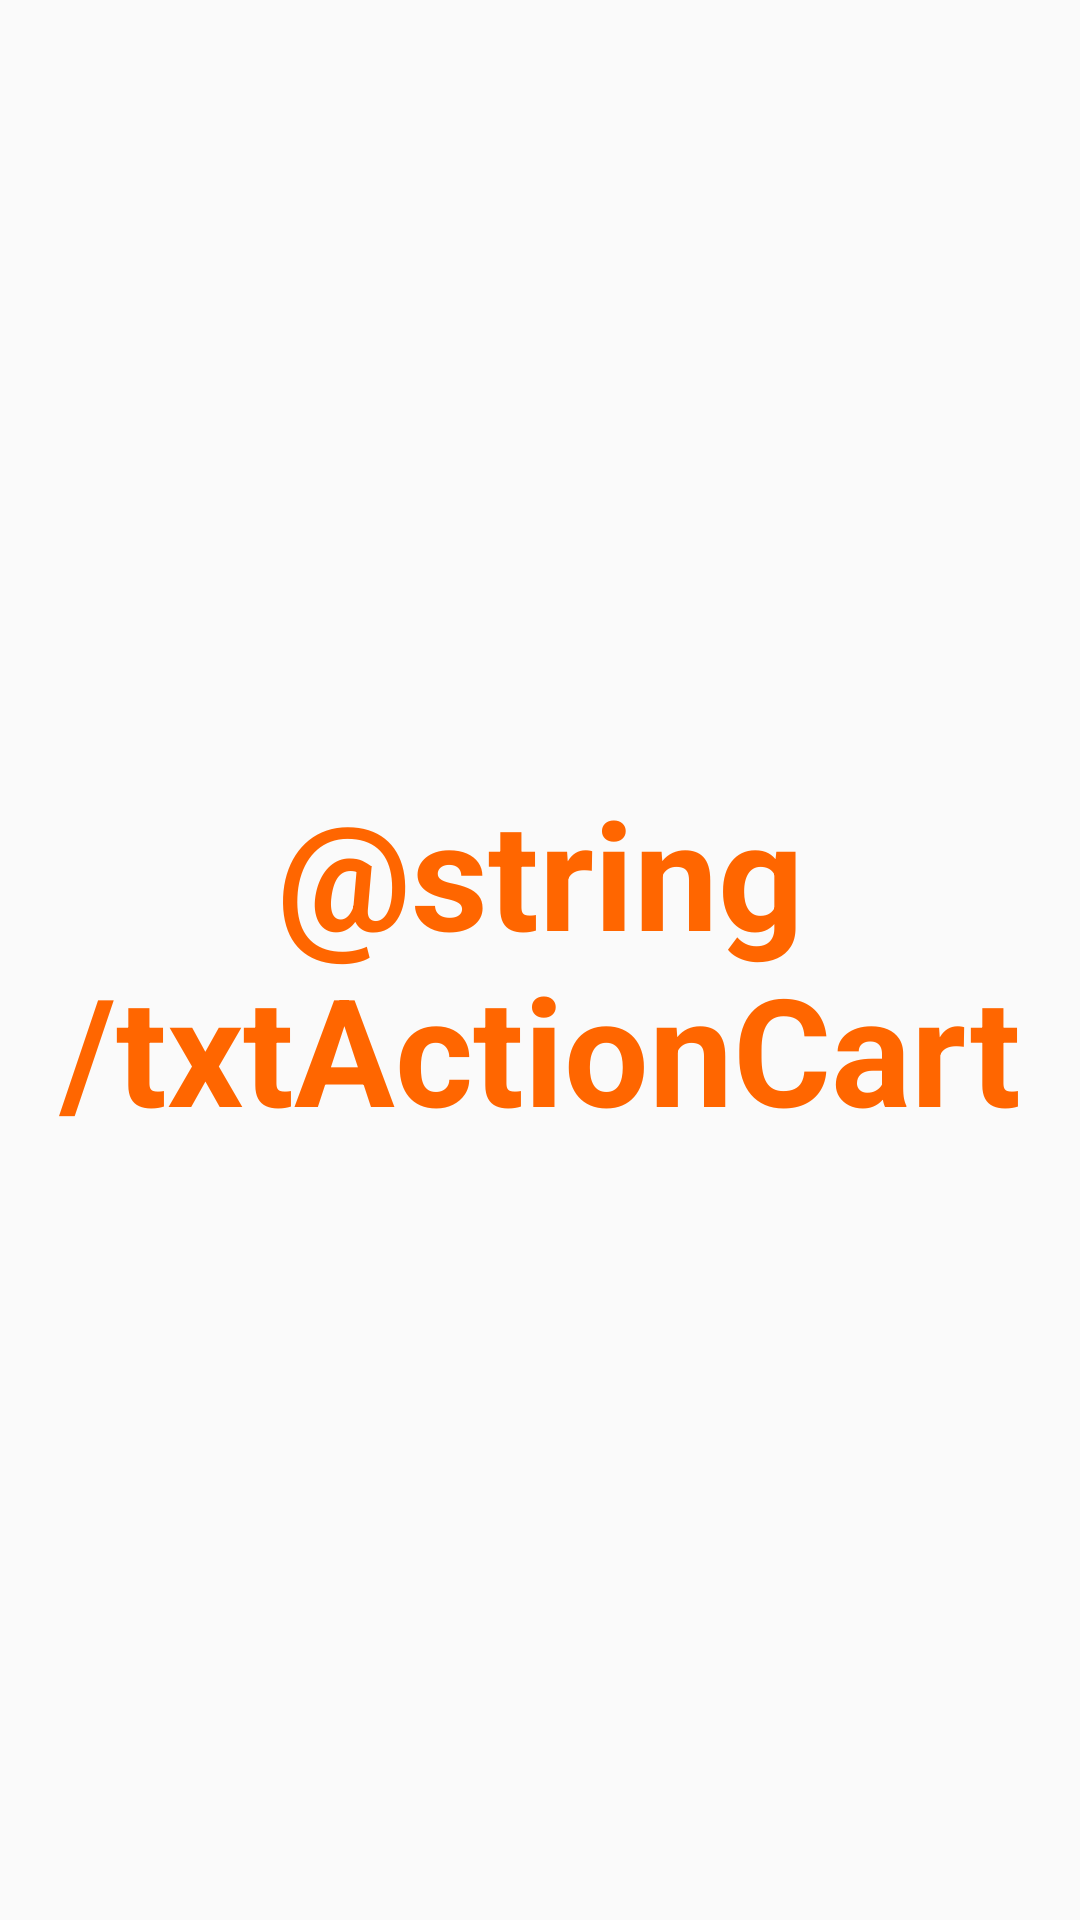

Write the Android layout XML for this screen, with the resource values it uses.
<!-- AndroidManifest.xml: application theme Theme.AppCompat.Light.NoActionBar -->
<!-- res/layout/fragment_cart.xml -->
<?xml version="1.0" encoding="utf-8"?>
<FrameLayout xmlns:android="http://schemas.android.com/apk/res/android"
    xmlns:tools="http://schemas.android.com/tools"
    android:layout_width="match_parent"
    android:layout_height="match_parent"
    tools:context=".CartFragment">

    <TextView
        android:layout_width="match_parent"
        android:layout_height="match_parent"
        android:text = "@string/txtActionCart"
        android:gravity="center"
        android:textStyle="bold"
        android:textSize="50dp"
        android:textColor="@color/naranja"/>

</FrameLayout>
<!-- resources referenced by this layout -->
<resources>
  <color name="naranja">#FF6600</color>
</resources>
